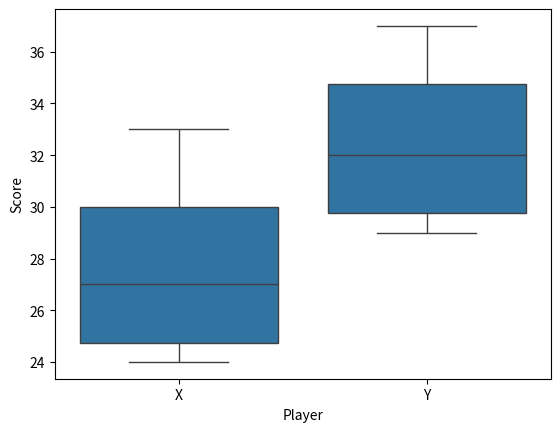

The matplotlib source for this figure:
import pandas as pd
import seaborn as sns
import matplotlib.pyplot as plt

# Sample data
data = pd.DataFrame({
    'Score': [33, 24, 29, 25, 30, 29, 34, 37],
    'Player': ['X', 'X', 'X', 'X', 'Y', 'Y', 'Y', 'Y']
})

# Create a boxplot
sns.boxplot(data=data, x='Player', y='Score')
plt.show()
